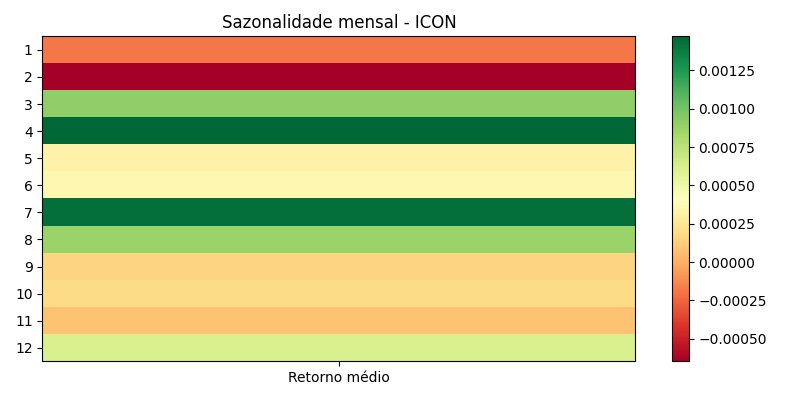

Source data for this figure (header and first rows):
month, avg, count, std, t, p
1, -0.000192, 353, 0.01295, -0.2786, 0.7808
2, -0.0006477, 318, 0.01291, -0.8946, 0.3717
3, 0.000905, 364, 0.01475, 1.171, 0.2425
4, 0.001472, 340, 0.01273, 2.132, 0.03369
5, 0.0003228, 361, 0.01274, 0.4815, 0.6305
6, 0.0003612, 351, 0.01159, 0.5839, 0.5597
7, 0.001433, 370, 0.01086, 2.537, 0.01158
8, 0.0008758, 376, 0.01225, 1.386, 0.1666
9, 0.0001526, 354, 0.01151, 0.2496, 0.8031
10, 0.0001852, 343, 0.01391, 0.2466, 0.8054
11, 7.76858675225585e-05, 312, 0.01408, 0.09743, 0.9224
12, 0.0006177, 317, 0.01216, 0.9048, 0.3663
